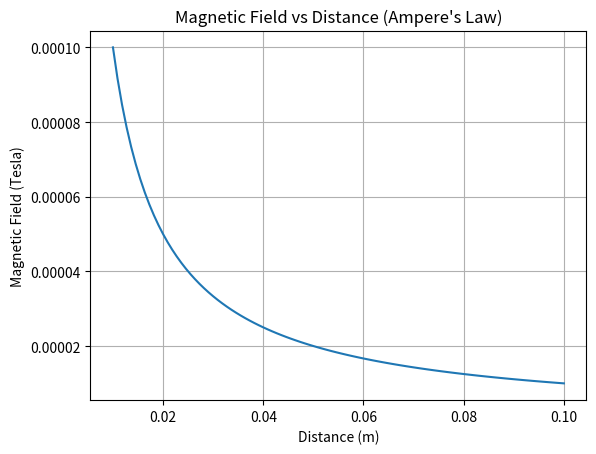

Recreate this plot in Python.
import numpy as np
import matplotlib.pyplot as plt

mu_0 = 4 * np.pi * 1e-7    
I = 5.0                  

r = np.linspace(0.01, 0.1, 100)


B = (mu_0 * I) / (2 * np.pi * r)


plt.plot(r, B)
plt.xlabel("Distance (m)")
plt.ylabel("Magnetic Field (Tesla)")
plt.title("Magnetic Field vs Distance (Ampere's Law)")
plt.grid(True)

plt.show()
